Run: headless pygame with SDL's dummy video driver; simulated clock (each Clock.tick advances the game by its frame time, no real sleeping); random seed 0; keys injected as events and as key.get_pressed() state; mouse plan: one left click at the window centre at the start of phase 2, then a move to the lower-right quarter at the start of phase 3.
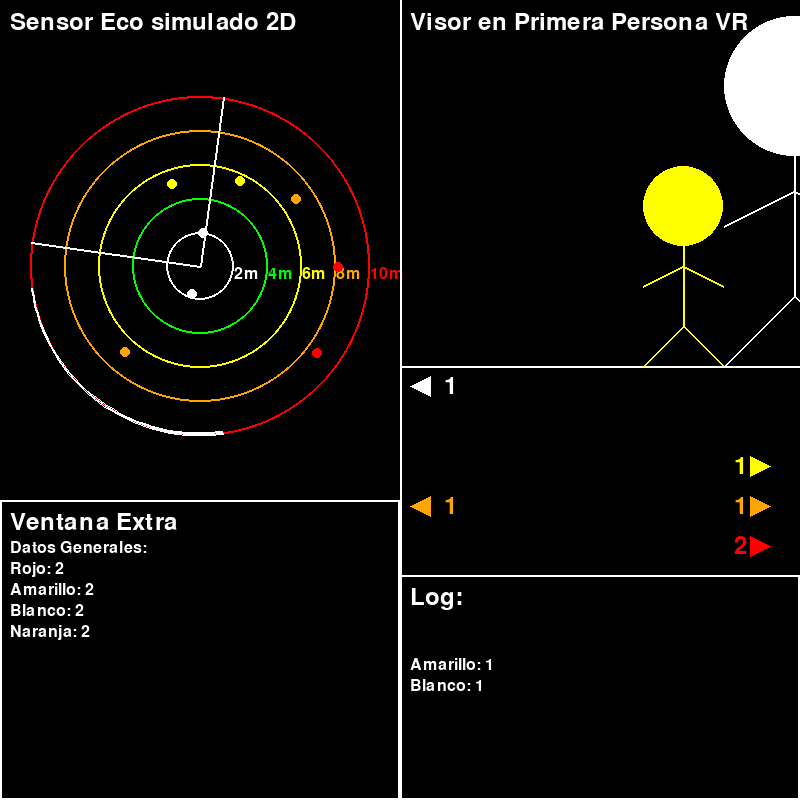
Frame 1 of 4 · flips 1–60 · no input
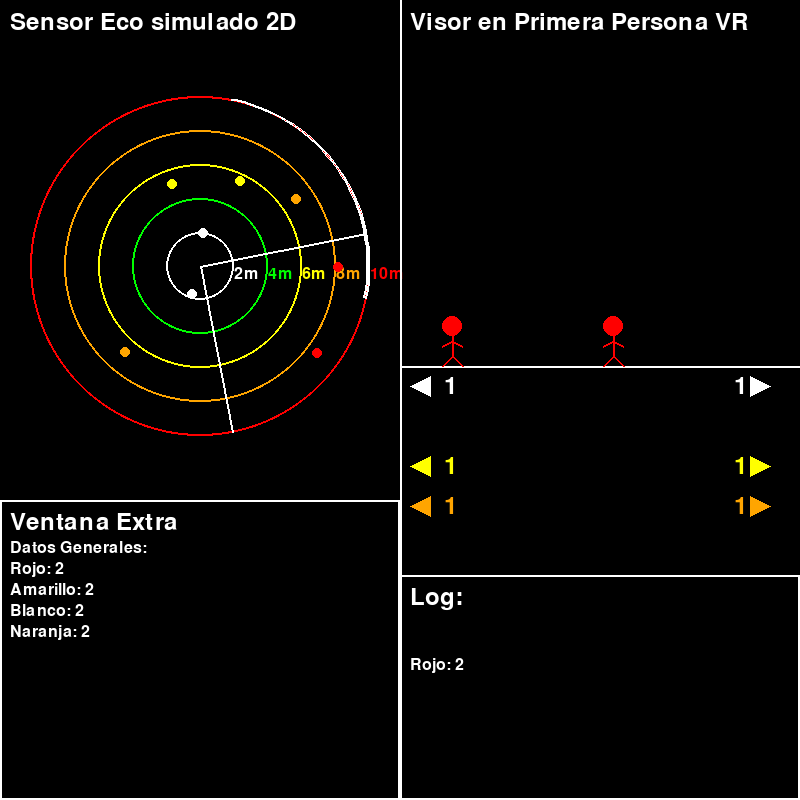
Frame 2 of 4 · flips 61–180 · clicked the window centre · tapped SPACE, RETURN · held RIGHT (→), D
Frame 3 of 4 · flips 181–300 · moved the mouse to the lower-right quarter · held DOWN (↓), S · screen unchanged from frame 2, image omitted
Frame 4 of 4 · flips 301–420 · held LEFT (←), A, UP (↑), W · screen unchanged from frame 3, image omitted

The pygame program that drew these frames:

import pygame
import random
import math
from collections import Counter

# Inicialización de Pygame
pygame.init()

# Configuración de la ventana
width, height = 800, 800  # Ajustado para hacer espacio para la cuarta ventana
screen = pygame.display.set_mode((width, height))
pygame.display.set_caption("Simulación VR con Ecolocalización y Proyección 3D")

# Colores
BLACK = (0, 0, 0)
WHITE = (255, 255, 255)
GREEN = (0, 255, 0)
YELLOW = (255, 255, 0)
ORANGE = (255, 165, 0)
RED = (255, 0, 0)
DARK_RED = (139, 0, 0)
COLORS = [WHITE, GREEN, YELLOW, ORANGE, RED, DARK_RED]
COLOR_NAMES = ['Blanco', 'Verde', 'Amarillo', 'Naranja', 'Rojo', 'Rojo Oscuro']


# Datos simulados de sensores de ecolocalización
def generate_sensor_data():
    data = []
    radius = 100 * 1.7  # Radio del círculo rojo ajustado con escala 1.7
    center_x = width // 4
    center_y = height // 3  # Subir la zona de puntos aleatorios
    for _ in range(10):  # Generar solo 10 puntos para la proyección 3D
        x = random.uniform(center_x - radius, center_x + radius)
        y = random.uniform(center_y - radius, center_y + radius)
        z = math.sqrt((x - center_x) ** 2 + (y - center_y) ** 2)
        if z <= radius:  # Asegurarse de que los puntos estén dentro del círculo rojo
            data.append((x, y, z))
    return data


# Generar los datos una sola vez
sensor_data = generate_sensor_data()


# Función para proyectar puntos en 3D
def project_3d_to_2d(x, y, z, viewer_distance=500, scale=1):
    factor = viewer_distance / (viewer_distance + z)
    x = x * factor * scale + width // 4 * 3  # Ajuste para la posición en la pantalla
    y = -y * factor * scale + height // 3  # Subir la vista 3D
    return int(x), int(y)


# Función para dibujar una persona simple en 3D
def draw_person(screen, x, y, color, scale=1):
    # Ajuste de tamaño
    head_radius = 10 * scale
    body_length = 20 * scale
    arm_length = 10 * scale
    leg_length = 10 * scale

    # Dibujar cabeza
    pygame.draw.circle(screen, color, (x, y - 40 * scale), head_radius)  # Cabeza

    # Dibujar cuerpo
    pygame.draw.line(screen, color, (x, y - 30 * scale), (x, y - 10 * scale), 2)  # Cuerpo

    # Dibujar brazos
    pygame.draw.line(screen, color, (x, y - 25 * scale), (x - arm_length, y - 20 * scale), 2)  # Brazo izquierdo
    pygame.draw.line(screen, color, (x, y - 25 * scale), (x + arm_length, y - 20 * scale), 2)  # Brazo derecho

    # Dibujar piernas
    pygame.draw.line(screen, color, (x, y - 10 * scale), (x - leg_length, y), 2)  # Pierna izquierda
    pygame.draw.line(screen, color, (x, y - 10 * scale), (x + leg_length, y), 2)  # Pierna derecha


# Función para dibujar círculos de distancia
def draw_distance_circles(screen, center_x, center_y, distances, colors):
    font = pygame.font.Font(None, 24)
    for i, distance in enumerate(distances):
        pygame.draw.circle(screen, colors[i], (center_x, center_y), int(distance * 1.7), 2)  # Escalar los círculos
        label = font.render(f'{distance // 10}m', True, colors[i])
        screen.blit(label, (center_x + int(distance * 1.7), center_y))


# Función para determinar el color basado en la distancia z
def get_color_by_distance(z, distances):
    if z < distances[0] * 1.7:
        return COLORS[0]
    elif z < distances[1] * 1.7:
        return COLORS[1]
    elif z < distances[2] * 1.7:
        return COLORS[2]
    elif z < distances[3] * 1.7:
        return COLORS[3]
    else:
        return COLORS[4]


# Función para dibujar el cono de visión de 90 grados
def draw_vision_cone(screen, center_x, center_y, length, color, angle):
    half_angle = math.radians(45)  # 90 grados dividido por 2
    left_angle = angle - half_angle
    right_angle = angle + half_angle

    left_x = center_x + length * math.cos(left_angle)
    left_y = center_y + length * math.sin(left_angle)
    right_x = center_x + length * math.cos(right_angle)
    right_y = center_y + length * math.sin(right_angle)

    # Dibujar los lados del cono
    pygame.draw.line(screen, color, (center_x, center_y), (left_x, left_y), 2)
    pygame.draw.line(screen, color, (center_x, center_y), (right_x, right_y), 2)

    # Dibujar los 90 grados del círculo base del cono en blanco
    base_radius = length
    pygame.draw.arc(screen, color, (center_x - base_radius, center_y - base_radius, base_radius * 2, base_radius * 2),
                    left_angle, right_angle, 2)


# Función para verificar si un punto está dentro del cono de visión y calcular su posición relativa
def is_point_in_cone(point, cone_origin, cone_angle, cone_width, cone_length):
    px, py = point
    ox, oy = cone_origin
    dx, dy = px - ox, py - oy
    distance = math.hypot(dx, dy)

    if distance > cone_length:
        return False, None

    angle_to_point = math.atan2(dy, dx)
    angle_diff = (angle_to_point - cone_angle + math.pi) % (2 * math.pi) - math.pi

    if abs(angle_diff) < cone_width / 2:
        relative_angle = angle_diff / cone_width
        return True, relative_angle
    return False, None


# Función para dibujar una flecha
def draw_arrow(screen, x, y, color, direction='left'):
    arrow_size = 20
    if direction == 'left':
        points = [(x, y), (x + arrow_size, y - arrow_size // 2), (x + arrow_size, y + arrow_size // 2)]
    else:
        points = [(x, y), (x - arrow_size, y - arrow_size // 2), (x - arrow_size, y + arrow_size // 2)]
    pygame.draw.polygon(screen, color, points)


# Loop principal
running = True
clock = pygame.time.Clock()

distances = [20, 40, 60, 80, 100]
cone_length = int(distances[-1] * 1.7)
circle_center_x = width // 4
circle_center_y = height // 3
cone_angle = 0  # Inicializar el ángulo del cono

while running:
    for event in pygame.event.get():
        if event.type == pygame.QUIT:
            running = False

    mouse_x, mouse_y = pygame.mouse.get_pos()
    if (0 <= mouse_x <= width // 2) and (0 <= mouse_y <= height // 2):
        # Calcular el ángulo entre el centro del círculo y el cursor
        dx = mouse_x - circle_center_x
        dy = mouse_y - circle_center_y
        cone_angle = math.atan2(dy, dx)

    screen.fill(BLACK)

    # Contadores para los puntos y monigotes por color
    point_colors = Counter()
    person_colors = Counter()
    left_arrows = Counter()
    right_arrows = Counter()

    # Dibujar círculos de distancia
    draw_distance_circles(screen, circle_center_x, circle_center_y, distances, COLORS)

    # Dibujar el cono de visión, centrado en el círculo rojo
    draw_vision_cone(screen, circle_center_x, circle_center_y, cone_length, WHITE, cone_angle)

    # Dibujar puntos 2D en el mapa plano (mitad izquierda)
    for point in sensor_data:
        x, y, z = point
        if x < width // 2:
            color = get_color_by_distance(z, distances)
            if color != RED or z <= distances[
                -1] * 1.7:  # Asegurarse de que los puntos rojos estén dentro del círculo rojo
                pygame.draw.circle(screen, color, (int(x), int(y)), 5)
                point_colors[color] += 1

    # Dibujar línea de suelo en la vista 3D (mitad derecha)
    ground_level = height // 3 + 100
    pygame.draw.line(screen, WHITE, (width // 2, ground_level), (width, ground_level), 2)

    # Dibujar proyección 3D con forma de personas (mitad derecha) correlacionadas con los puntos
    for point in sensor_data:
        x, y, z = point
        in_cone, relative_angle = is_point_in_cone((x, y), (circle_center_x, circle_center_y), cone_angle,
                                                   math.radians(90), cone_length)
        if in_cone:
            x2d = int(((relative_angle + 0.5) * width // 2) + width // 2)
            y2d = ground_level
            color = get_color_by_distance(z, distances)

            # Escala basada en color
            if color == WHITE:
                scale = 7
            elif color == GREEN:
                scale = 6
            elif color == YELLOW:
                scale = 4
            elif color == ORANGE:
                scale = 2
            else:
                scale = 1  # Para otros colores no especificados, usar escala normal

            draw_person(screen, x2d, y2d, color, scale)
            person_colors[color] += 1
        else:
            angle_to_point = math.atan2(y - circle_center_y, x - circle_center_x)
            if (color != RED or z <= distances[-1] * 1.7):  # No contar puntos rojos fuera del círculo rojo
                if -math.pi < angle_to_point < -math.pi / 2 or math.pi / 2 < angle_to_point < math.pi:
                    left_arrows[get_color_by_distance(z, distances)] += 1
                else:
                    right_arrows[get_color_by_distance(z, distances)] += 1

    # Dibujar flechas y contadores
    y_offset_start = ground_level + 20
    y_offsets = {
        WHITE: y_offset_start,
        GREEN: y_offset_start + 40,
        YELLOW: y_offset_start + 80,
        ORANGE: y_offset_start + 120,
        RED: y_offset_start + 160,
    }

    for color in COLORS[:-1]:  # Excluir DARK_RED ya que no se usa en el contador
        if color in left_arrows:
            draw_arrow(screen, width // 2 + 10, y_offsets[color], color, 'left')
            font = pygame.font.Font(None, 36)
            text_surface = font.render(str(left_arrows[color]), True, color)
            text_rect = text_surface.get_rect(center=(width // 2 + 50, y_offsets[color]))
            screen.blit(text_surface, text_rect.topleft)

        if color in right_arrows:
            draw_arrow(screen, width - 30, y_offsets[color], color, 'right')
            font = pygame.font.Font(None, 36)
            text_surface = font.render(str(right_arrows[color]), True, color)
            text_rect = text_surface.get_rect(center=(width - 60, y_offsets[color]))
            screen.blit(text_surface, text_rect.topleft)

    # Línea divisoria
    pygame.draw.line(screen, WHITE, (width // 2, 0), (width // 2, height), 2)

    # Dibujar textos en cada recuadro
    font_title = pygame.font.Font(None, 36)
    font_small = pygame.font.Font(None, 24)

    text_eco = font_title.render("Sensor Eco simulado 2D", True, WHITE)
    text_vr = font_title.render("Visor en Primera Persona VR", True, WHITE)
    text_log = font_title.render("Log:", True, WHITE)
    text_extra = font_title.render("Ventana Extra", True, WHITE)

    screen.blit(text_eco, (10, 10))
    screen.blit(text_vr, (width // 2 + 10, 10))
    screen.blit(text_log, (width // 2 + 10, height - 215))  # Ajustado para subir el techo del cuadro de los logs
    screen.blit(text_extra, (10, height - 290))

    # Texto adicional en el área de log
    log_text_lines = ["", ""]
    log_text_lines += [f"{COLOR_NAMES[COLORS.index(color)]}: {count}" for color, count in person_colors.items()]

    y_offset = height - 185  # Ajustado para subir el texto en el cuadro de los logs
    for line in log_text_lines:
        log_surface = font_small.render(line, True, WHITE)
        screen.blit(log_surface, (width // 2 + 10, y_offset))
        y_offset += log_surface.get_height() + 5

    # Texto adicional en el área de datos generales
    data_general_lines = ["Datos Generales:"]
    data_general_lines += [f"{COLOR_NAMES[COLORS.index(color)]}: {count}" for color, count in point_colors.items()]

    y_offset = height - 260
    for line in data_general_lines:
        data_surface = font_small.render(line, True, WHITE)
        screen.blit(data_surface, (10, y_offset))
        y_offset += data_surface.get_height() + 5

    # Dibujar el área de log (mitad derecha inferior)
    pygame.draw.rect(screen, WHITE, (width // 2, height - 225, width // 2, 225),
                     2)  # Ajustado para subir el techo del cuadro de los logs

    # Dibujar el área extra (cuarta ventana)
    pygame.draw.rect(screen, WHITE, (0, height - 300, width // 2, 300), 2)

    # Actualizar la pantalla
    pygame.display.flip()
    clock.tick(30)

pygame.quit()
